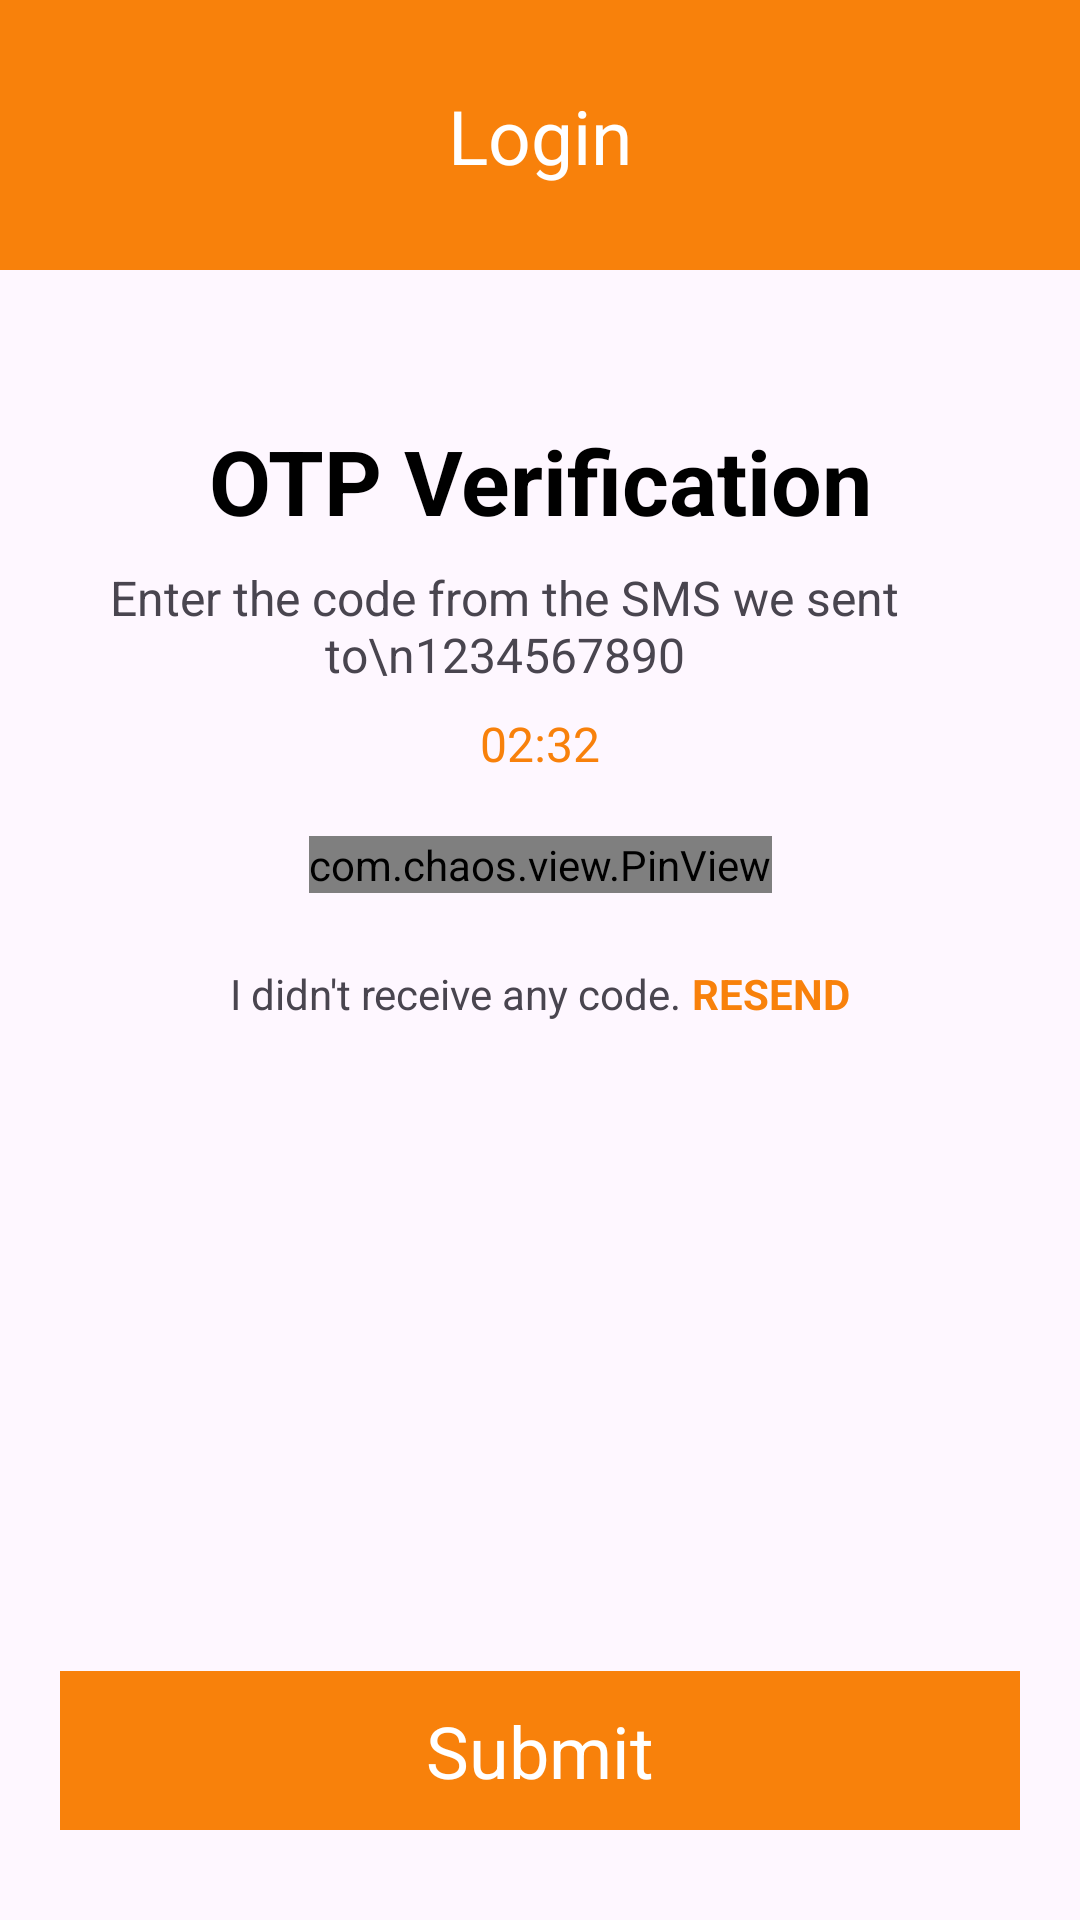

Layout XML and referenced resources for this Android screen:
<!-- AndroidManifest.xml: application theme Theme.B2CDeliveryApp -->
<!-- res/layout/otp_verifi.xml -->
<?xml version="1.0" encoding="utf-8"?>
<androidx.constraintlayout.widget.ConstraintLayout xmlns:android="http://schemas.android.com/apk/res/android"
    android:layout_width="match_parent"
    android:layout_height="match_parent"
    xmlns:app="http://schemas.android.com/apk/res-auto">
    <androidx.constraintlayout.widget.ConstraintLayout
        android:id="@+id/headerLayout"
        android:layout_width="0dp"
        android:layout_height="90dp"
        android:background="@color/appThemeColor"
        app:layout_constraintEnd_toEndOf="parent"
        app:layout_constraintStart_toStartOf="parent"
        app:layout_constraintTop_toTopOf="parent">

        <ImageView
            android:id="@+id/backImageView"
            android:layout_width="40dp"
            android:layout_height="40dp"
            android:layout_marginStart="16dp"
            android:contentDescription="Back Arrow"
            app:layout_constraintBottom_toBottomOf="parent"
            app:layout_constraintStart_toStartOf="parent"
            app:layout_constraintTop_toTopOf="parent"
            app:srcCompat="@drawable/baseline_arrow_back_24" />

        <TextView
            android:id="@+id/headerTitleTextView"
            android:layout_width="wrap_content"
            android:layout_height="wrap_content"
            android:gravity="center"
            android:text="Login"
            android:textColor="@color/white"
            android:textSize="25sp"
            app:layout_constraintBottom_toBottomOf="parent"
            app:layout_constraintEnd_toEndOf="parent"
            app:layout_constraintStart_toStartOf="parent"
            app:layout_constraintTop_toTopOf="parent" />

    </androidx.constraintlayout.widget.ConstraintLayout>

    
    <TextView
        android:id="@+id/titleTextView"
        android:layout_width="0dp"
        android:layout_height="wrap_content"
        android:layout_marginStart="24dp"
        android:layout_marginTop="50dp"
        android:layout_marginEnd="24dp"
        android:gravity="center"
        android:text="OTP Verification"
        android:textColor="@color/black"
        android:textSize="30sp"
        android:textStyle="bold"
        app:layout_constraintEnd_toEndOf="parent"
        app:layout_constraintStart_toStartOf="parent"
        app:layout_constraintTop_toBottomOf="@id/headerLayout" />

    <TextView
        android:id="@+id/subtitleTextView"
        android:layout_width="0dp"
        android:layout_height="wrap_content"
        android:layout_marginTop="8dp"
        android:gravity="center"
        android:text="Enter the code from the SMS we sent to\n1234567890"
        android:textSize="16sp"
        app:layout_constraintEnd_toEndOf="@+id/titleTextView"
        app:layout_constraintStart_toStartOf="parent"
        app:layout_constraintTop_toBottomOf="@+id/titleTextView" />

    <TextView
        android:id="@+id/timerTextView"
        android:layout_width="wrap_content"
        android:layout_height="wrap_content"
        android:layout_marginTop="8dp"
        android:text="02:32"
        android:textColor="@color/appThemeColor"
        android:textSize="16sp"
        app:layout_constraintEnd_toEndOf="parent"
        app:layout_constraintStart_toStartOf="parent"
        app:layout_constraintTop_toBottomOf="@+id/subtitleTextView" />

    <com.chaos.view.PinView
        android:id="@+id/otpPinView"
        style="@style/PinWidget.PinView"
        android:layout_width="wrap_content"
        android:layout_height="wrap_content"
        android:layout_marginTop="20dp"
        android:cursorVisible="true"
        android:inputType="number"
        android:textColor="@color/black"
        android:textSize="20sp"
        android:textStyle="bold"
        app:cursorColor="@color/appThemeColor"
        app:cursorWidth="2dp"
        app:itemCount="6"
        app:itemHeight="55dp"
        app:itemRadius="6dp"
        app:itemSpacing="11dp"
        app:itemWidth="45dp"
        app:layout_constraintEnd_toEndOf="parent"
        app:layout_constraintStart_toStartOf="parent"
        app:layout_constraintTop_toBottomOf="@+id/timerTextView"
        app:lineColor="@color/appThemeColor"
        app:lineWidth="2dp"
        app:viewType="rectangle" />

    
    <TextView
        android:id="@+id/noCodeReceivedTextView"
        android:layout_width="wrap_content"
        android:layout_height="wrap_content"
        android:layout_marginTop="24dp"
        android:text="I didn't receive any code. "
        app:layout_constraintEnd_toStartOf="@+id/resendCodeTextView"
        app:layout_constraintHorizontal_bias="0.5"
        app:layout_constraintHorizontal_chainStyle="packed"
        app:layout_constraintStart_toStartOf="parent"
        app:layout_constraintTop_toBottomOf="@+id/otpPinView" />

    <TextView
        android:id="@+id/resendCodeTextView"
        android:layout_width="wrap_content"
        android:layout_height="wrap_content"
        android:text="RESEND"
        android:textColor="@color/appThemeColor"
        android:textStyle="bold"
        app:layout_constraintBaseline_toBaselineOf="@+id/noCodeReceivedTextView"
        app:layout_constraintEnd_toEndOf="parent"
        app:layout_constraintStart_toEndOf="@+id/noCodeReceivedTextView" />


    
    <TextView
        android:id="@+id/submitButton"
        android:layout_width="0dp"
        android:layout_height="53dp"
        android:layout_marginStart="20dp"
        android:layout_marginEnd="20dp"
        android:layout_marginBottom="30dp"
        android:background="@color/appThemeColor"
        android:gravity="center"
        android:text="Submit"
        android:textColor="@color/white"
        android:textSize="24sp"
        app:layout_constraintBottom_toBottomOf="parent"
        app:layout_constraintEnd_toEndOf="parent"
        app:layout_constraintStart_toStartOf="parent" />
</androidx.constraintlayout.widget.ConstraintLayout>
<!-- resources referenced by this layout -->
<resources>
  <color name="appThemeColor">#F8810B</color>
  <color name="black">#FF000000</color>
  <color name="white">#FFFFFFFF</color>
  <style name="Theme.B2CDeliveryApp" parent="Base.Theme.B2CDeliveryApp">
          <item name="android:windowTranslucentStatus">true</item>
          <item name="android:statusBarColor">@android:color/transparent</item>
      </style>
  <style name="Base.Theme.B2CDeliveryApp" parent="Theme.Material3.Light.NoActionBar">
          
          
      </style>
</resources>
